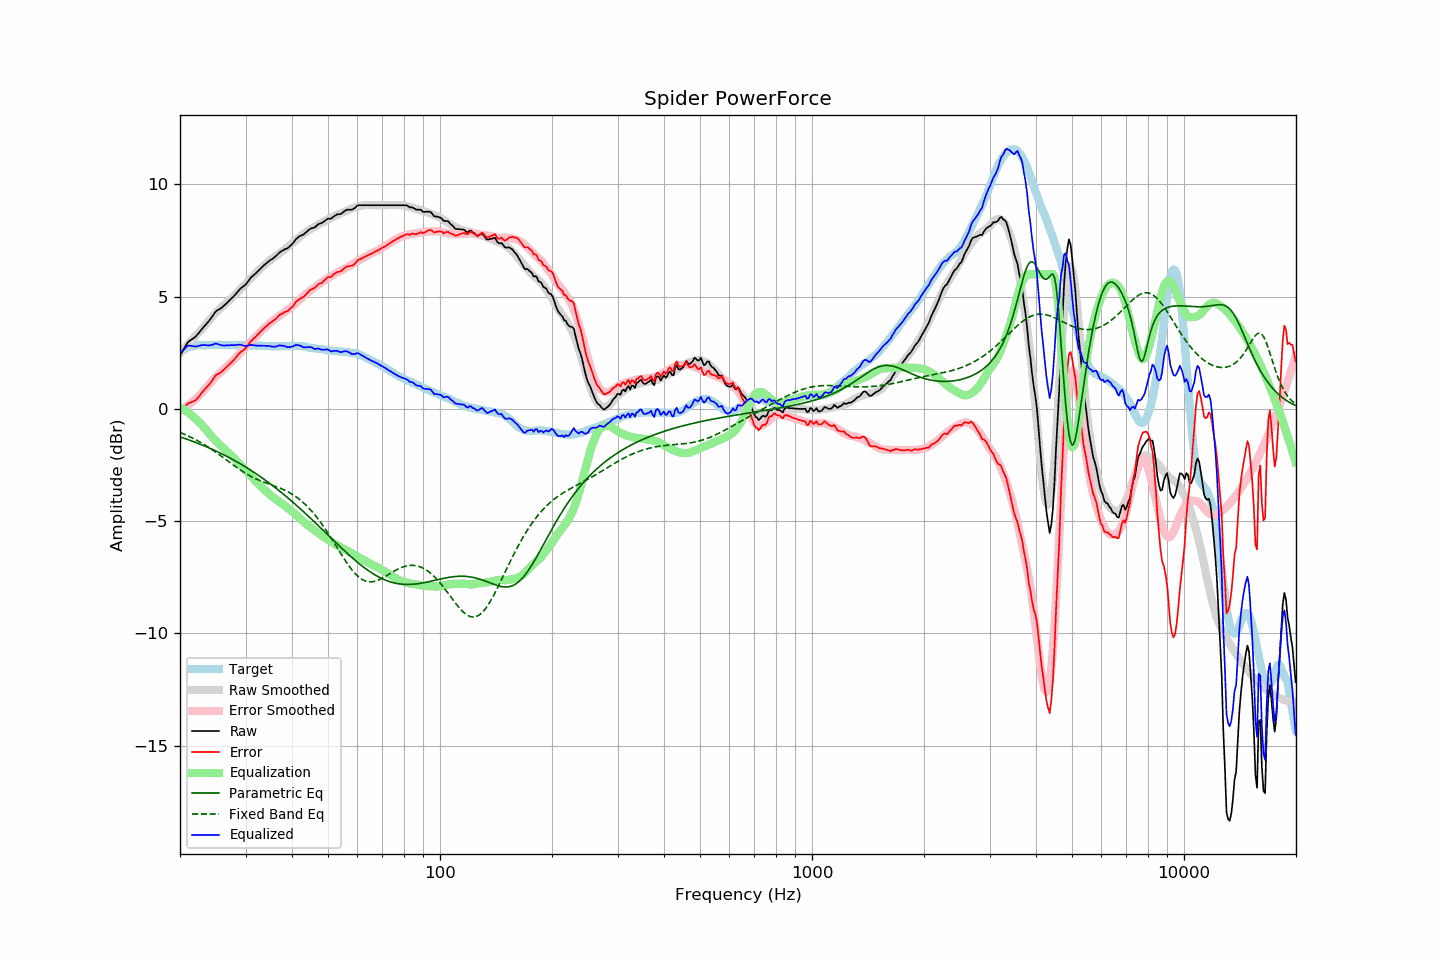

Values plotted in this chart, from the file beside it:
frequency, raw, error, smoothed, error_smoothed, equalization, parametric_eq, fixed_band_eq, equalized_raw, equalized_smoothed, target
20.00, 2.38, -0.14, 2.47, -0.08, 0.08, -1.25, -1.05, 2.46, 2.55, 2.52
20.20, 2.50, -0.07, 2.55, -0.04, 0.04, -1.27, -1.08, 2.53, 2.59, 2.57
20.40, 2.62, -0.00, 2.63, 0.01, -0.01, -1.30, -1.11, 2.61, 2.62, 2.62
20.61, 2.75, 0.09, 2.71, 0.06, -0.06, -1.32, -1.14, 2.69, 2.66, 2.65
20.81, 2.87, 0.17, 2.79, 0.11, -0.11, -1.35, -1.17, 2.76, 2.69, 2.70
21.02, 2.98, 0.24, 2.87, 0.16, -0.16, -1.37, -1.20, 2.82, 2.71, 2.74
21.23, 3.03, 0.27, 2.95, 0.21, -0.21, -1.40, -1.24, 2.81, 2.74, 2.76
21.44, 3.08, 0.30, 3.03, 0.27, -0.27, -1.42, -1.27, 2.81, 2.76, 2.78
21.66, 3.13, 0.33, 3.12, 0.33, -0.33, -1.45, -1.31, 2.80, 2.78, 2.80
21.87, 3.17, 0.36, 3.20, 0.40, -0.40, -1.47, -1.34, 2.77, 2.80, 2.81
22.09, 3.24, 0.41, 3.28, 0.46, -0.46, -1.50, -1.38, 2.78, 2.82, 2.83
22.31, 3.32, 0.48, 3.36, 0.53, -0.53, -1.53, -1.42, 2.79, 2.83, 2.84
22.54, 3.41, 0.57, 3.43, 0.60, -0.60, -1.56, -1.46, 2.81, 2.84, 2.84
22.76, 3.50, 0.66, 3.51, 0.67, -0.67, -1.59, -1.50, 2.83, 2.84, 2.84
22.99, 3.59, 0.76, 3.59, 0.74, -0.74, -1.61, -1.54, 2.84, 2.84, 2.83
23.22, 3.67, 0.84, 3.67, 0.83, -0.83, -1.64, -1.59, 2.84, 2.84, 2.83
23.45, 3.75, 0.92, 3.76, 0.91, -0.91, -1.67, -1.63, 2.84, 2.84, 2.83
23.69, 3.83, 0.99, 3.84, 1.00, -1.00, -1.70, -1.68, 2.83, 2.84, 2.84
23.92, 3.91, 1.07, 3.93, 1.09, -1.09, -1.74, -1.72, 2.82, 2.85, 2.84
24.16, 4.01, 1.16, 4.02, 1.17, -1.17, -1.77, -1.77, 2.84, 2.84, 2.85
24.40, 4.11, 1.25, 4.10, 1.26, -1.26, -1.80, -1.82, 2.85, 2.84, 2.86
24.65, 4.21, 1.36, 4.18, 1.33, -1.33, -1.83, -1.87, 2.87, 2.84, 2.85
24.89, 4.32, 1.47, 4.25, 1.41, -1.41, -1.86, -1.91, 2.91, 2.85, 2.85
25.14, 4.38, 1.53, 4.33, 1.48, -1.48, -1.90, -1.97, 2.90, 2.85, 2.85
25.39, 4.42, 1.56, 4.40, 1.55, -1.55, -1.93, -2.02, 2.87, 2.85, 2.85
25.65, 4.46, 1.60, 4.46, 1.61, -1.61, -1.97, -2.07, 2.84, 2.85, 2.85
25.91, 4.51, 1.66, 4.53, 1.68, -1.68, -2.00, -2.12, 2.83, 2.85, 2.84
26.16, 4.57, 1.73, 4.60, 1.75, -1.75, -2.04, -2.17, 2.82, 2.85, 2.84
26.43, 4.64, 1.80, 4.66, 1.82, -1.82, -2.07, -2.23, 2.82, 2.85, 2.84
26.69, 4.71, 1.87, 4.73, 1.88, -1.88, -2.11, -2.28, 2.83, 2.85, 2.84
26.96, 4.78, 1.93, 4.79, 1.95, -1.95, -2.15, -2.33, 2.83, 2.84, 2.85
27.23, 4.85, 2.00, 4.86, 2.01, -2.01, -2.18, -2.38, 2.83, 2.84, 2.85
27.50, 4.92, 2.07, 4.92, 2.08, -2.08, -2.22, -2.44, 2.84, 2.84, 2.85
27.77, 4.98, 2.14, 4.99, 2.15, -2.15, -2.26, -2.49, 2.83, 2.84, 2.84
28.05, 5.06, 2.22, 5.06, 2.22, -2.22, -2.30, -2.54, 2.84, 2.84, 2.84
28.33, 5.14, 2.31, 5.13, 2.30, -2.30, -2.34, -2.59, 2.84, 2.84, 2.83
28.62, 5.23, 2.40, 5.21, 2.37, -2.37, -2.38, -2.64, 2.85, 2.84, 2.83
28.90, 5.31, 2.47, 5.29, 2.45, -2.45, -2.42, -2.69, 2.86, 2.84, 2.84
29.19, 5.38, 2.55, 5.36, 2.53, -2.53, -2.47, -2.74, 2.85, 2.84, 2.82
29.48, 5.43, 2.59, 5.44, 2.60, -2.60, -2.51, -2.79, 2.83, 2.83, 2.84
29.78, 5.49, 2.66, 5.51, 2.68, -2.68, -2.55, -2.83, 2.81, 2.83, 2.83
30.08, 5.55, 2.71, 5.59, 2.76, -2.76, -2.60, -2.88, 2.79, 2.83, 2.84
30.38, 5.65, 2.82, 5.66, 2.83, -2.83, -2.64, -2.92, 2.82, 2.83, 2.83
30.68, 5.74, 2.91, 5.74, 2.91, -2.91, -2.69, -2.96, 2.83, 2.83, 2.83
30.99, 5.84, 3.01, 5.81, 2.98, -2.98, -2.73, -3.00, 2.85, 2.83, 2.83
31.30, 5.90, 3.07, 5.89, 3.06, -3.06, -2.78, -3.04, 2.84, 2.83, 2.83
31.61, 5.97, 3.14, 5.96, 3.13, -3.13, -2.82, -3.07, 2.84, 2.83, 2.83
31.93, 6.03, 3.20, 6.03, 3.21, -3.21, -2.87, -3.11, 2.82, 2.82, 2.82
32.24, 6.10, 3.29, 6.10, 3.28, -3.28, -2.92, -3.14, 2.82, 2.82, 2.81
32.57, 6.18, 3.36, 6.18, 3.36, -3.36, -2.97, -3.17, 2.82, 2.82, 2.82
32.89, 6.25, 3.43, 6.24, 3.43, -3.43, -3.02, -3.20, 2.82, 2.81, 2.82
33.22, 6.31, 3.50, 6.31, 3.50, -3.50, -3.07, -3.23, 2.81, 2.81, 2.81
33.55, 6.38, 3.57, 6.37, 3.57, -3.57, -3.12, -3.26, 2.81, 2.81, 2.81
33.89, 6.44, 3.64, 6.43, 3.63, -3.63, -3.17, -3.29, 2.81, 2.80, 2.80
34.23, 6.50, 3.69, 6.49, 3.69, -3.69, -3.22, -3.31, 2.80, 2.80, 2.80
34.57, 6.56, 3.77, 6.55, 3.76, -3.76, -3.27, -3.34, 2.80, 2.80, 2.79
34.92, 6.62, 3.83, 6.61, 3.82, -3.82, -3.33, -3.36, 2.80, 2.79, 2.79
35.27, 6.66, 3.87, 6.67, 3.88, -3.88, -3.38, -3.39, 2.77, 2.79, 2.79
35.62, 6.71, 3.92, 6.73, 3.94, -3.94, -3.44, -3.41, 2.77, 2.79, 2.79
35.97, 6.76, 3.97, 6.78, 3.99, -3.99, -3.49, -3.44, 2.77, 2.79, 2.78
... 635 more rows
